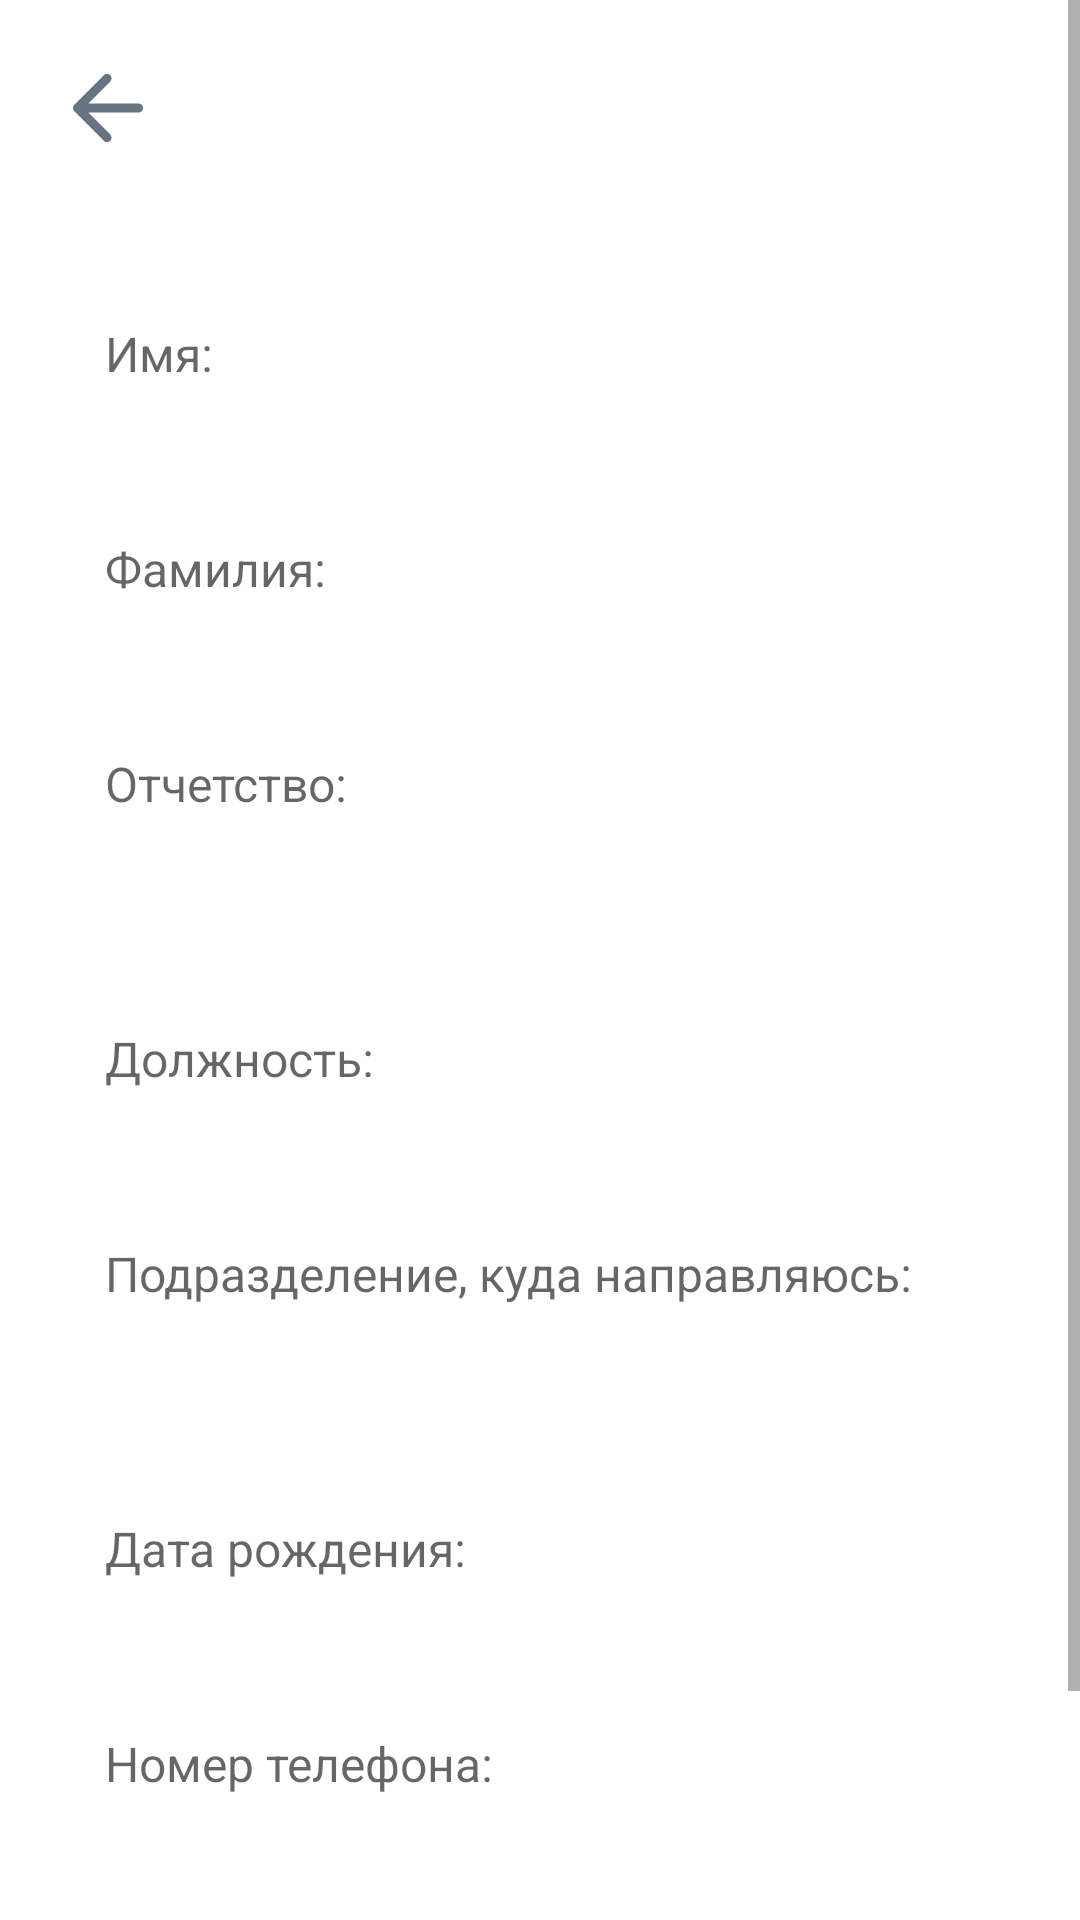

Here is an Android app screen rendered from its layout file. Give the layout XML and the strings, colors and styles it references.
<!-- AndroidManifest.xml: application theme Theme.TestPersonalProject -->
<!-- res/layout/activity_register_account.xml -->
<?xml version="1.0" encoding="utf-8"?>
<ScrollView
    xmlns:android="http://schemas.android.com/apk/res/android"
    xmlns:app="http://schemas.android.com/apk/res-auto"
    xmlns:tools="http://schemas.android.com/tools"
    android:layout_width="match_parent"
    android:layout_height="wrap_content"
    tools:context=".UiAccount.RegisterAccount">

    <RelativeLayout
        android:layout_width="match_parent"
        android:layout_height="match_parent">


        <LinearLayout
            android:id="@+id/topBackL"
            android:layout_width="match_parent"
            android:layout_height="wrap_content"
            android:padding="@dimen/paddingTopStel">

            <ImageButton
                android:id="@+id/backLogIN"
                android:layout_width="@dimen/backImage"
                android:layout_height="@dimen/backImage"
                android:backgroundTint="@color/white"
                android:src="@drawable/ic_vector" />

        </LinearLayout>

        <LinearLayout
            android:id="@+id/FirstBlock"
            android:layout_width="match_parent"
            android:layout_height="wrap_content"
            android:layout_below="@id/topBackL"
            android:orientation="vertical">

            <EditText
                android:layout_width="match_parent"
                android:layout_height="wrap_content"
                android:layout_marginStart="20sp"
                android:layout_marginTop="20sp"
                android:layout_marginEnd="20sp"
                android:background="@drawable/edite_text"
                android:hint="Имя: "
                android:maxLines="1"
                android:padding="15sp"
                android:textAllCaps="false"
                android:textColor="@color/black"
                android:textSize="16sp" />


            <EditText
                android:layout_width="match_parent"
                android:layout_height="wrap_content"
                android:layout_marginStart="20sp"
                android:layout_marginTop="20sp"
                android:layout_marginEnd="20sp"
                android:background="@drawable/edite_text"
                android:hint="Фамилия: "
                android:maxLines="1"
                android:padding="15sp"
                android:textAllCaps="false"
                android:textColor="@color/black"
                android:textSize="16sp" />

            <EditText
                android:layout_width="match_parent"
                android:layout_height="wrap_content"
                android:layout_marginStart="20sp"
                android:layout_marginTop="20sp"
                android:layout_marginEnd="20sp"
                android:background="@drawable/edite_text"
                android:hint="Отчетство: "
                android:maxLines="1"
                android:padding="15sp"
                android:textAllCaps="false"
                android:textColor="@color/black"
                android:textSize="16sp" />

        </LinearLayout>

        <LinearLayout
            android:id="@+id/SecondBlock"
            android:layout_width="match_parent"
            android:layout_height="wrap_content"
            android:layout_below="@id/FirstBlock"
            android:layout_marginTop="20sp"
            android:orientation="vertical">

            <EditText
                android:layout_width="match_parent"
                android:layout_height="wrap_content"
                android:layout_marginStart="20sp"
                android:layout_marginTop="20sp"
                android:layout_marginEnd="20sp"
                android:background="@drawable/edite_text"
                android:hint="Должность: "
                android:maxLines="1"
                android:padding="15sp"
                android:textAllCaps="false"
                android:textColor="@color/black"
                android:textSize="16sp" />


            <EditText
                android:layout_width="match_parent"
                android:layout_height="wrap_content"
                android:layout_marginStart="20sp"
                android:layout_marginTop="20sp"
                android:layout_marginEnd="20sp"
                android:background="@drawable/edite_text"
                android:hint="Подразделение, куда направляюсь: "
                android:maxLines="1"
                android:padding="15sp"
                android:textAllCaps="false"
                android:textColor="@color/black"
                android:textSize="16sp" />


        </LinearLayout>

        <LinearLayout
            android:id="@+id/FreeBlock"
            android:layout_width="match_parent"
            android:layout_height="wrap_content"
            android:layout_below="@id/SecondBlock"
            android:layout_marginTop="20sp"
            android:orientation="vertical">

            <EditText
                android:id="@+id/dateSelect"
                android:layout_width="match_parent"
                android:layout_height="wrap_content"
                android:layout_marginStart="20sp"
                android:layout_marginTop="20sp"
                android:layout_marginEnd="20sp"
                android:background="@drawable/edite_text"
                android:hint="Дата рождения: "
                android:maxLines="1"
                android:padding="15sp"
                android:textAllCaps="false"
                android:textColor="@color/black"
                android:textSize="16sp" />


            <EditText
                android:layout_width="match_parent"
                android:layout_height="wrap_content"
                android:layout_marginStart="20sp"
                android:layout_marginTop="20sp"
                android:layout_marginEnd="20sp"
                android:background="@drawable/edite_text"
                android:hint="Номер телефона: "
                android:maxLines="1"
                android:padding="15sp"
                android:inputType="number"
                android:textAllCaps="false"
                android:textColor="@color/black"
                android:textSize="16sp" />


        </LinearLayout>

        <LinearLayout
            android:paddingTop="25sp"
            android:layout_below="@id/FreeBlock"
            android:layout_width="match_parent"
            android:layout_height="wrap_content"
            android:layout_margin="20sp">

            <androidx.appcompat.widget.AppCompatButton
                android:layout_width="match_parent"
                android:layout_height="wrap_content"
                android:background="@drawable/log_register_button"
                android:text="Зарегистрироваться"
                android:textAllCaps="false"
                android:textColor="@color/white" />

        </LinearLayout>

    </RelativeLayout>
</ScrollView>
<!-- resources referenced by this layout -->
<resources>
  <color name="black">#FF000000</color>
  <color name="white">#FFFFFFFF</color>
  <dimen name="backImage">32sp</dimen>
  <dimen name="paddingTopStel">20sp</dimen>
  <!-- drawable ic_vector (drawable) -->
  <vector xmlns:android="http://schemas.android.com/apk/res/android"
      android:width="24dp"
      android:height="24dp"
      android:viewportWidth="32"
      android:viewportHeight="32">
    <path
        android:pathData="M29.5825,14.01H7.2425L17.0025,4.2499C17.7825,3.4699 17.7825,2.1899 17.0025,1.41C16.2225,0.63 14.9625,0.63 14.1825,1.41L1.0025,14.59C0.2225,15.37 0.2225,16.63 1.0025,17.41L14.1825,30.59C14.9625,31.37 16.2225,31.37 17.0025,30.59C17.7825,29.81 17.7825,28.55 17.0025,27.77L7.2425,18.01H29.5825C30.6825,18.01 31.5825,17.11 31.5825,16.01C31.5825,14.91 30.6825,14.01 29.5825,14.01Z"
        android:fillColor="#667380"/>
  </vector>
  <!-- drawable log_register_button (drawable) -->
  <?xml version="1.0" encoding="utf-8"?>
  <shape xmlns:android="http://schemas.android.com/apk/res/android">
  
      <solid android:color="#237BA3"/>
      <corners android:radius="100sp"/>
  
  </shape>
  <style name="Theme.TestPersonalProject" parent="Theme.MaterialComponents.Light.DarkActionBar">
          
          <item name="colorPrimary">@color/important_color</item>
          <item name="colorPrimaryVariant">@color/important_color</item>
          <item name="colorOnPrimary">@color/primaryColor</item>
          
          <item name="colorSecondary">@color/teal_200</item>
          <item name="colorSecondaryVariant">@color/teal_700</item>
          <item name="colorOnSecondary">@color/black</item>
          
          <item name="android:statusBarColor" tools:targetApi="l">?attr/colorPrimaryVariant</item>
          
      </style>
  <color name="important_color">#237BA3</color>
  <color name="primaryColor">#555355</color>
  <color name="teal_200">#FF03DAC5</color>
  <color name="teal_700">#FF018786</color>
</resources>
